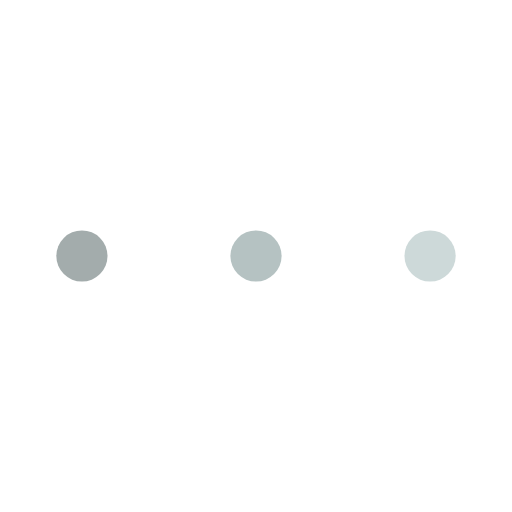
t = 0.00 s
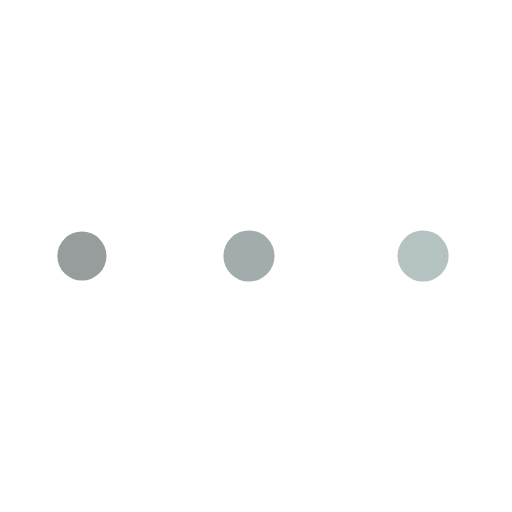
t = 0.28 s
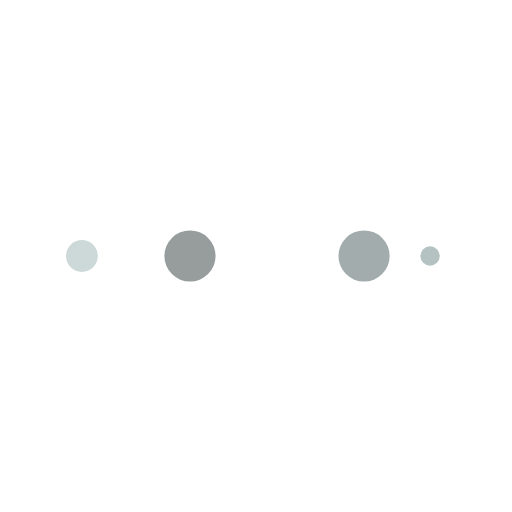
t = 0.47 s
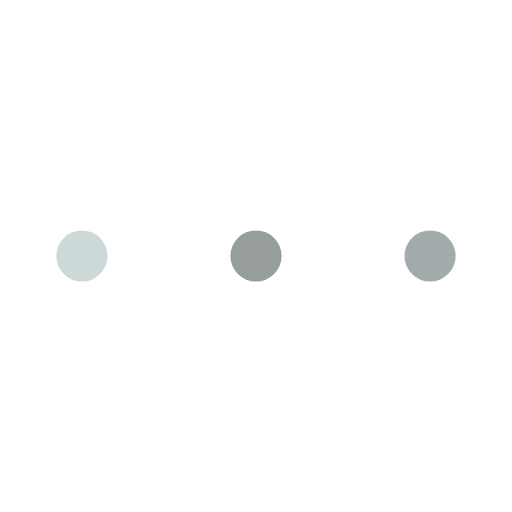
t = 0.75 s
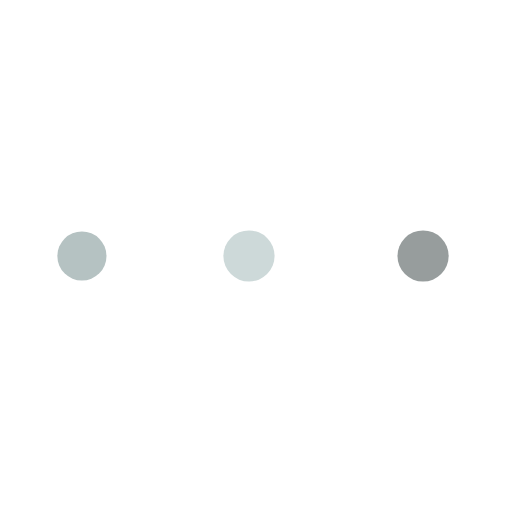
t = 1.03 s
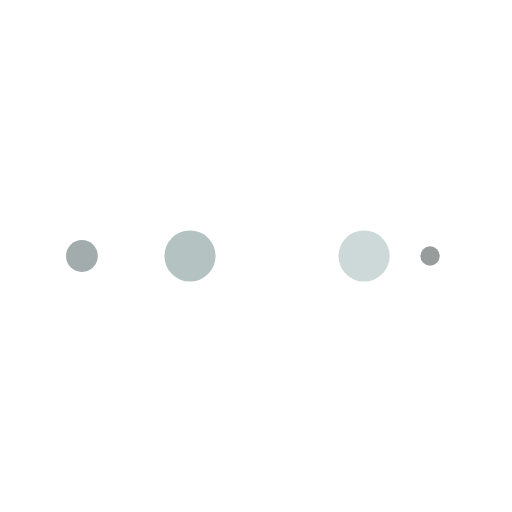
t = 1.22 s

The animated SVG that drew these frames (rendered in a browser with its animation timeline set to each time). Animation: 10 SMIL elements (animate=10); one cycle of 1.50 s, repeats indefinitely.

<svg width="70px"  height="70px"  xmlns="http://www.w3.org/2000/svg" viewBox="0 0 100 100" preserveAspectRatio="xMidYMid" class="lds-ellipsis" style="background: none;"><!--circle(cx="16",cy="50",r="10")--><circle cx="84" cy="50" r="0" fill="#cdd9d9"><animate attributeName="r" values="5;0;0;0;0" keyTimes="0;0.25;0.5;0.75;1" keySplines="0 0.5 0.5 1;0 0.5 0.5 1;0 0.5 0.5 1;0 0.5 0.5 1" calcMode="spline" dur="1.5s" repeatCount="indefinite" begin="0s"></animate><animate attributeName="cx" values="84;84;84;84;84" keyTimes="0;0.25;0.5;0.75;1" keySplines="0 0.5 0.5 1;0 0.5 0.5 1;0 0.5 0.5 1;0 0.5 0.5 1" calcMode="spline" dur="1.5s" repeatCount="indefinite" begin="0s"></animate></circle><circle cx="47.8967" cy="50" r="5" fill="#b5c2c2"><animate attributeName="r" values="0;5;5;5;0" keyTimes="0;0.25;0.5;0.75;1" keySplines="0 0.5 0.5 1;0 0.5 0.5 1;0 0.5 0.5 1;0 0.5 0.5 1" calcMode="spline" dur="1.5s" repeatCount="indefinite" begin="-0.75s"></animate><animate attributeName="cx" values="16;16;50;84;84" keyTimes="0;0.25;0.5;0.75;1" keySplines="0 0.5 0.5 1;0 0.5 0.5 1;0 0.5 0.5 1;0 0.5 0.5 1" calcMode="spline" dur="1.5s" repeatCount="indefinite" begin="-0.75s"></animate></circle><circle cx="16" cy="50" r="4.69069" fill="#a3acac"><animate attributeName="r" values="0;5;5;5;0" keyTimes="0;0.25;0.5;0.75;1" keySplines="0 0.5 0.5 1;0 0.5 0.5 1;0 0.5 0.5 1;0 0.5 0.5 1" calcMode="spline" dur="1.5s" repeatCount="indefinite" begin="-0.375s"></animate><animate attributeName="cx" values="16;16;50;84;84" keyTimes="0;0.25;0.5;0.75;1" keySplines="0 0.5 0.5 1;0 0.5 0.5 1;0 0.5 0.5 1;0 0.5 0.5 1" calcMode="spline" dur="1.5s" repeatCount="indefinite" begin="-0.375s"></animate></circle><circle cx="84" cy="50" r="0.309306" fill="#979d9d"><animate attributeName="r" values="0;5;5;5;0" keyTimes="0;0.25;0.5;0.75;1" keySplines="0 0.5 0.5 1;0 0.5 0.5 1;0 0.5 0.5 1;0 0.5 0.5 1" calcMode="spline" dur="1.5s" repeatCount="indefinite" begin="0s"></animate><animate attributeName="cx" values="16;16;50;84;84" keyTimes="0;0.25;0.5;0.75;1" keySplines="0 0.5 0.5 1;0 0.5 0.5 1;0 0.5 0.5 1;0 0.5 0.5 1" calcMode="spline" dur="1.5s" repeatCount="indefinite" begin="0s"></animate></circle><circle cx="81.8967" cy="50" r="5" fill="#cdd9d9"><animate attributeName="r" values="0;0;5;5;5" keyTimes="0;0.25;0.5;0.75;1" keySplines="0 0.5 0.5 1;0 0.5 0.5 1;0 0.5 0.5 1;0 0.5 0.5 1" calcMode="spline" dur="1.5s" repeatCount="indefinite" begin="0s"></animate><animate attributeName="cx" values="16;16;16;50;84" keyTimes="0;0.25;0.5;0.75;1" keySplines="0 0.5 0.5 1;0 0.5 0.5 1;0 0.5 0.5 1;0 0.5 0.5 1" calcMode="spline" dur="1.5s" repeatCount="indefinite" begin="0s"></animate></circle></svg>